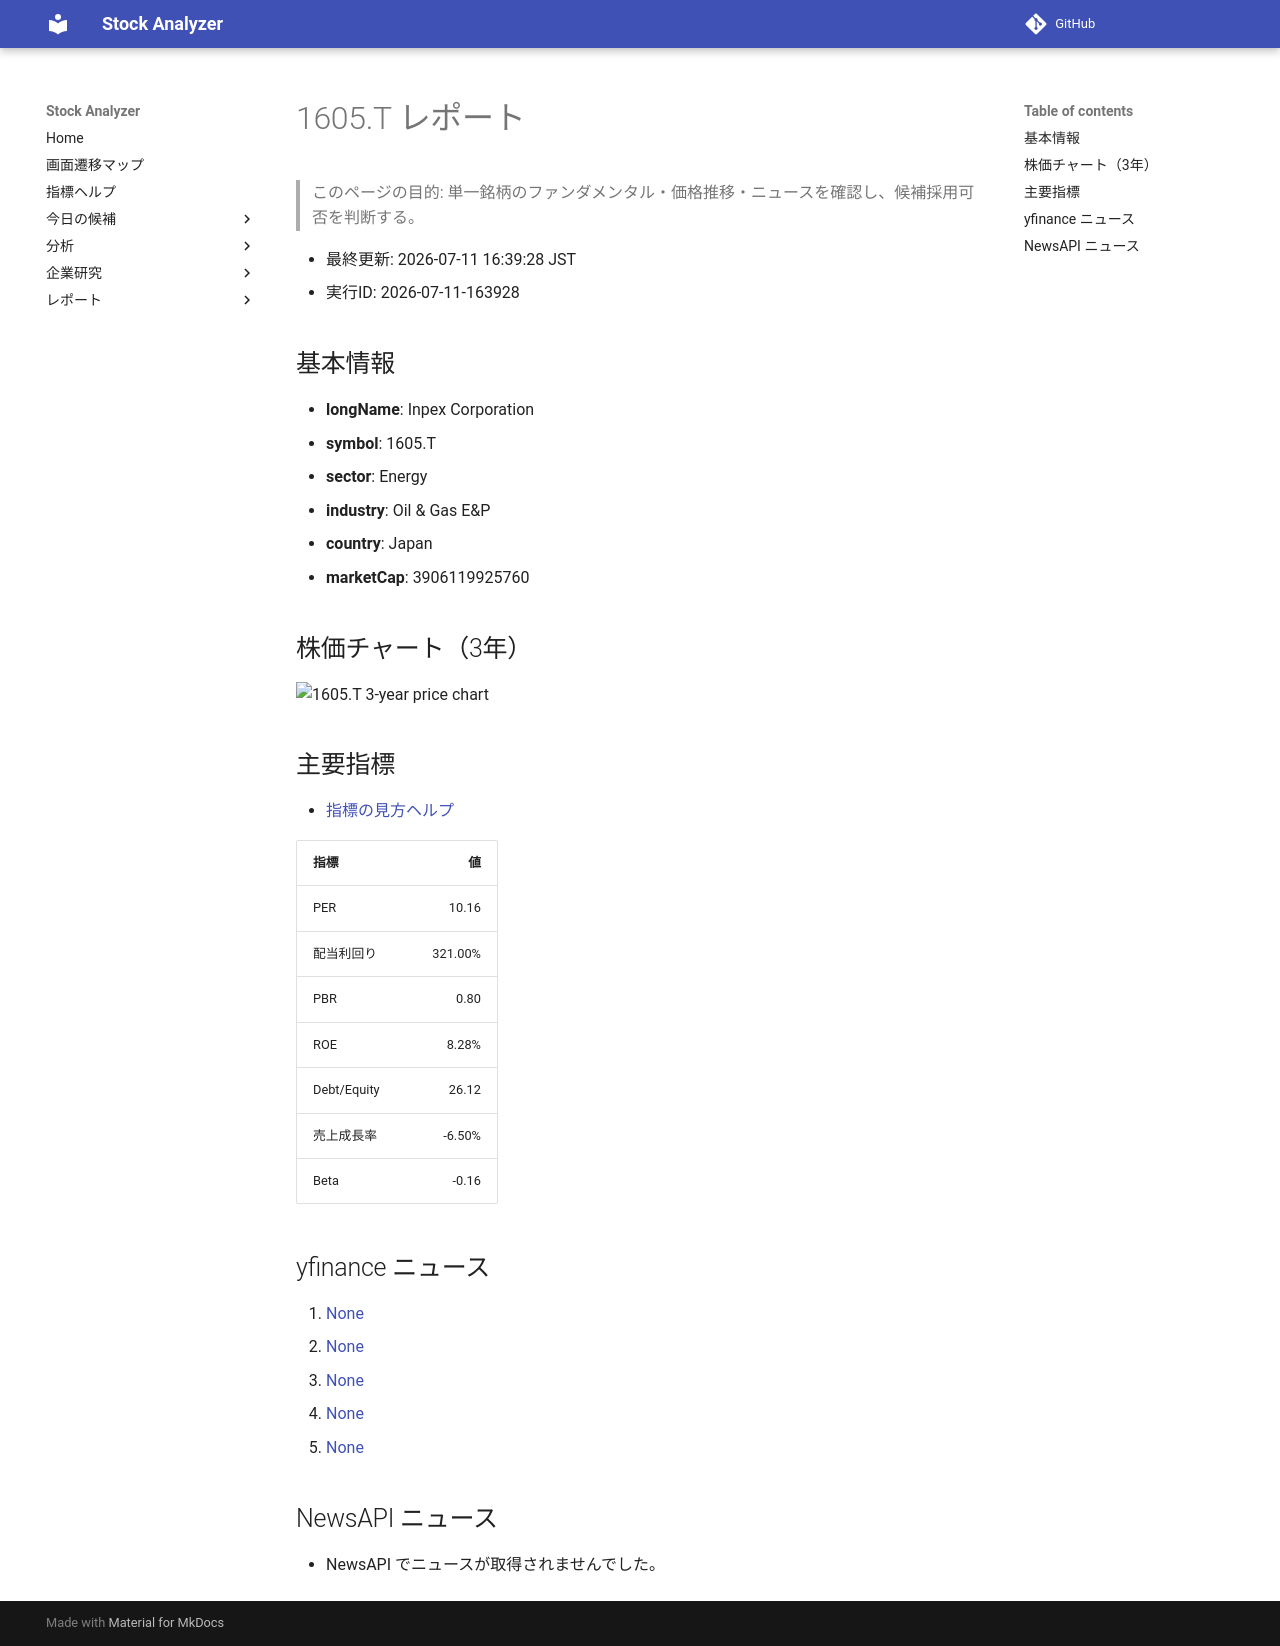

repository: Yumi-note/Making-APP · page: reports/2026-07-11/163928/1605_T/index.html · generator: mkdocs

# 1605.T レポート

> このページの目的: 単一銘柄のファンダメンタル・価格推移・ニュースを確認し、候補採用可否を判断する。

- 最終更新: 2026-07-11 16:39:28 JST
- 実行ID: 2026-07-11-163928

## 基本情報

- **longName**: Inpex Corporation
- **symbol**: 1605.T
- **sector**: Energy
- **industry**: Oil & Gas E&P
- **country**: Japan
- **marketCap**: 3906119925760

## 株価チャート（3年）

![1605.T 3-year price chart](1605_T_3y.png)

## 主要指標

- [指標の見方ヘルプ](../../../../indicators.md)

| 指標 | 値 |
|---|---:|
| PER | 10.16 |
| 配当利回り | 321.00% |
| PBR | 0.80 |
| ROE | 8.28% |
| Debt/Equity | 26.12 |
| 売上成長率 | -6.50% |
| Beta | -0.16 |

## yfinance ニュース

1. [None](None)
2. [None](None)
3. [None](None)
4. [None](None)
5. [None](None)

## NewsAPI ニュース

- NewsAPI でニュースが取得されませんでした。
